Run: headless pygame with SDL's dummy video driver; simulated clock (each Clock.tick advances the game by its frame time, no real sleeping); random seed 0; keys injected as events and as key.get_pressed() state; mouse plan: one left click at the window centre at the start of phase 2, then a move to the lower-right quarter at the start of phase 3.
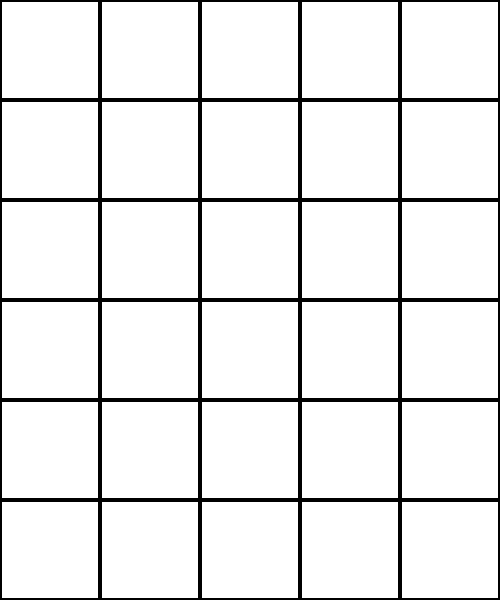
Frame 1 of 4 · flips 1–60 · no input
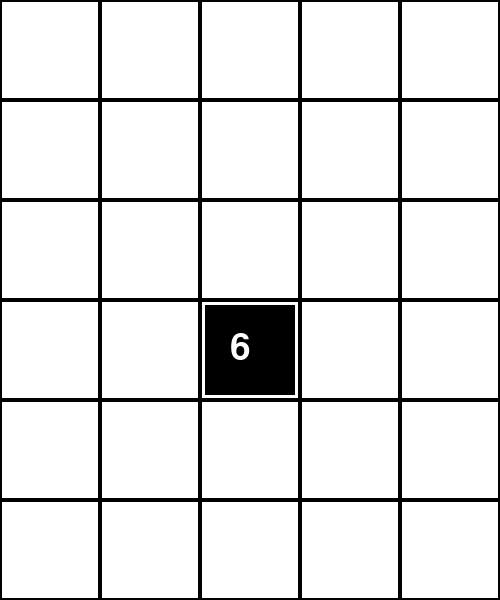
Frame 2 of 4 · flips 61–180 · clicked the window centre · tapped SPACE, RETURN · held RIGHT (→), D
Frame 3 of 4 · flips 181–300 · moved the mouse to the lower-right quarter · held DOWN (↓), S · screen unchanged from frame 2, image omitted
Frame 4 of 4 · flips 301–420 · held LEFT (←), A, UP (↑), W · screen unchanged from frame 3, image omitted

The pygame program that drew these frames:

import pygame
import random

# Initialize Pygame
pygame.init()

# Screen dimensions and colors
WIDTH, HEIGHT = 500, 600
WHITE = (255, 255, 255)
BLACK = (0, 0, 0)

# Create the display window
screen = pygame.display.set_mode((WIDTH, HEIGHT))
pygame.display.set_caption("Memory Puzzle")

# Card settings
card_size = 100
card_rows, card_cols = 6, 5
card_values = list(range(15)) * 2
random.shuffle(card_values)
cards = [[card_values.pop() for _ in range(card_cols)] for _ in range(card_rows)]
revealed = [[False] * card_cols for _ in range(card_rows)]
selected = []

def draw_cards():
    for row in range(card_rows):
        for col in range(card_cols):
            rect = pygame.Rect(col * card_size, row * card_size, card_size, card_size)
            pygame.draw.rect(screen, WHITE, rect)
            if revealed[row][col]:
                pygame.draw.rect(screen, BLACK, rect.inflate(-10, -10))
                font = pygame.font.SysFont(None, 55)
                text = font.render(str(cards[row][col]), True, WHITE)
                screen.blit(text, rect.move(30, 30))
            pygame.draw.rect(screen, BLACK, rect, 2)

def check_match():
    global selected
    if len(selected) == 2:
        (row1, col1), (row2, col2) = selected
        if cards[row1][col1] != cards[row2][col2]:
            pygame.time.wait(1000)
            revealed[row1][col1] = revealed[row2][col2] = False
        selected = []

def game_loop():
    global selected
    running = True
    clock = pygame.time.Clock()

    while running:
        screen.fill(BLACK)
        draw_cards()

        for event in pygame.event.get():
            if event.type == pygame.QUIT:
                running = False
            if event.type == pygame.MOUSEBUTTONDOWN:
                x, y = event.pos
                row, col = y // card_size, x // card_size
                if not revealed[row][col] and len(selected) < 2:
                    revealed[row][col] = True
                    selected.append((row, col))
                    check_match()

        pygame.display.flip()
        clock.tick(30)

    pygame.quit()

if __name__ == "__main__":
    game_loop()
